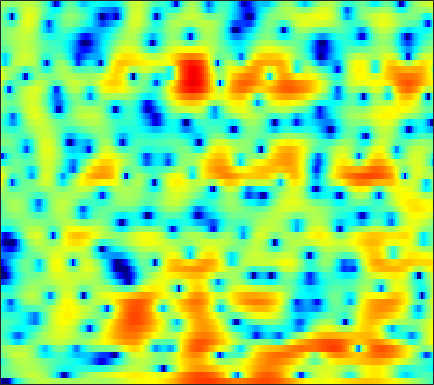

Data behind this chart, as committed beside it:
-16.659, -20.91, -33.08, -19.971, -14.954, -10.664, -7.7174, -5.9902, -4.1785, -2.7117, -1.5237, -0.78321, 0.044691, 0.71937, 1.1355, 1.5832, 1.9241, 2.1138, 2.2744, 2.3353, 2.3197, 2.2737, 2.1745, 2.0314
-1.687, -1.628, -1.494, -1.277, -1.047, -0.6585, -0.1942, 0.1856, 0.7039, 1.207, 1.662, 1.96, 2.285, 2.519, 2.627, 2.675, 2.6, 2.46, 2.152, 1.698, 1.079, 0.4891, -0.4879, -1.726
-1.908, -1.558, -1.077, -0.6064, -0.2647, 0.1674, 0.5674, 0.8415, 1.167, 1.442, 1.657, 1.777, 1.873, 1.901, 1.874, 1.774, 1.586, 1.393, 1.065, 0.6564, 0.1661, -0.244, -0.8519, -1.512
-3.887, -2.807, -1.615, -0.6467, -0.04078, 0.6297, 1.155, 1.467, 1.78, 1.982, 2.08, 2.083, 2.004, 1.832, 1.652, 1.349, 0.9851, 0.6807, 0.2643, -0.1657, -0.5837, -0.8812, -1.248, -1.584
-1.033, -0.3243, 0.5194, 1.236, 1.701, 2.209, 2.589, 2.788, 2.946, 2.967, 2.857, 2.678, 2.297, 1.742, 1.187, 0.2712, -0.8757, -1.876, -3.333, -4.725, -5.675, -5.858, -5.42, -4.623
-0.007678, 0.4846, 0.995, 1.356, 1.55, 1.722, 1.837, 1.899, 1.964, 2.008, 2.025, 1.986, 1.821, 1.483, 1.08, 0.2911, -0.8438, -1.967, -3.866, -6.061, -7.572, -7.302, -5.515, -3.56
-1.6, -1.579, -1.854, -2.481, -3.18, -4.422, -5.843, -6.749, -7.13, -6.253, -4.72, -3.549, -2.209, -1.186, -0.6006, -0.0427, 0.3129, 0.4896, 0.6548, 0.8052, 1.01, 1.214, 1.553, 1.931
-2.199, -2.604, -3.367, -4.43, -5.476, -7.267, -9.417, -10.99, -11.85, -10.43, -8.215, -6.663, -4.936, -3.546, -2.685, -1.71, -0.8899, -0.3466, 0.3078, 0.9141, 1.468, 1.849, 2.321, 2.733
-1.924, -2.156, -2.545, -3.009, -3.398, -3.934, -4.439, -4.743, -5.019, -5.135, -5.097, -4.992, -4.795, -4.509, -4.231, -3.745, -3.12, -2.546, -1.687, -0.7624, 0.1694, 0.8354, 1.658, 2.38
-2.099, -2.037, -2.061, -2.192, -2.332, -2.576, -2.903, -3.179, -3.607, -4.146, -4.849, -5.518, -6.658, -8.12, -9.423, -10.89, -10.69, -9.14, -6.457, -3.975, -1.896, -0.5788, 0.9044, 2.109
-3.124, -3.102, -3.192, -3.357, -3.466, -3.564, -3.644, -3.684, -3.808, -4.063, -4.51, -5.022, -6.033, -7.477, -8.793, -10.36, -10.35, -8.956, -6.387, -3.959, -1.94, -0.6571, 0.7892, 1.989
-4.057, -4.976, -6.448, -7.966, -8.764, -8.711, -7.53, -6.406, -5.024, -3.942, -3.202, -2.841, -2.559, -2.425, -2.357, -2.264, -2.071, -1.835, -1.415, -0.9048, -0.3241, 0.1444, 0.812, 1.516
-2.657, -4.114, -6.627, -10.02, -12.6, -12.05, -8.425, -6.003, -3.597, -1.836, -0.5686, 0.1289, 0.7989, 1.219, 1.378, 1.416, 1.26, 1.027, 0.5227, -0.2165, -1.176, -1.933, -2.639, -2.418
-1.546, -2.078, -2.688, -3.074, -3.164, -2.915, -2.309, -1.696, -0.7933, 0.1024, 0.8943, 1.389, 1.897, 2.205, 2.3, 2.227, 1.893, 1.434, 0.4997, -0.9327, -3.105, -5.479, -9.81, -11.03
-5.128, -5.262, -5.221, -4.892, -4.506, -3.861, -3.086, -2.479, -1.658, -0.8897, -0.2023, 0.2461, 0.7358, 1.086, 1.243, 1.334, 1.268, 1.114, 0.7866, 0.3591, -0.09976, -0.3994, -0.616, -0.4843
-13.33, -13.46, -12.48, -10.76, -9.342, -7.529, -5.898, -4.814, -3.534, -2.469, -1.582, -1.037, -0.4663, -0.04069, 0.2, 0.4279, 0.5865, 0.681, 0.7941, 0.9175, 1.067, 1.211, 1.439, 1.719
-26.6, -28.67, -21.21, -15.73, -12.86, -9.765, -7.37, -5.886, -4.256, -2.992, -2.043, -1.523, -1.054, -0.795, -0.7088, -0.6979, -0.6973, -0.6194, -0.3624, 0.09094, 0.7013, 1.217, 1.904, 2.521
-21.19, -19.02, -15.82, -12.74, -10.56, -8.01, -5.839, -4.49, -3.01, -1.903, -1.142, -0.8127, -0.6985, -1.026, -1.595, -2.81, -4.514, -5.774, -6.085, -4.141, -1.591, 0.09506, 1.906, 3.222
-15.58, -14.22, -12.05, -9.921, -8.495, -6.721, -5.148, -4.065, -2.834, -1.815, -1.087, -0.7504, -0.6289, -0.9692, -1.573, -2.94, -5.072, -6.929, -7.641, -4.926, -1.732, 0.2166, 2.182, 3.555
-10.45, -10.74, -10.77, -10.38, -9.924, -9.038, -7.938, -6.988, -5.67, -4.38, -3.252, -2.532, -1.806, -1.309, -1.092, -0.9459, -0.8412, -0.7192, -0.3821, 0.2126, 0.9707, 1.584, 2.371, 3.021
-11.48, -12.72, -14.24, -15.57, -16.18, -16.02, -14.33, -12.41, -9.685, -7.205, -5.081, -3.761, -2.311, -1.185, -0.518, 0.162, 0.6717, 0.9708, 1.28, 1.529, 1.749, 1.893, 2.085, 2.303
-14.36, -17.27, -20.6, -22.57, -24.35, -27.65, -21.25, -15.88, -10.76, -7.068, -4.28, -2.648, -0.901, 0.4183, 1.172, 1.901, 2.336, 2.487, 2.476, 2.225, 1.762, 1.305, 0.63, 0.1122
-11.76, -14.94, -17.59, -15.84, -13.94, -11.58, -9.217, -7.389, -5.012, -2.869, -1.007, 0.1775, 1.485, 2.478, 3.024, 3.5, 3.674, 3.6, 3.22, 2.439, 1.141, -0.2848, -3.179, -8.344
-4.58, -5.202, -5.676, -5.646, -5.318, -4.584, -3.645, -2.868, -1.805, -0.7865, 0.1411, 0.7599, 1.439, 1.945, 2.209, 2.395, 2.398, 2.274, 1.911, 1.325, 0.4885, -0.3027, -1.492, -2.575
-2.151, -2.259, -2.248, -2.13, -1.948, -1.623, -1.226, -0.9124, -0.5015, -0.1255, 0.192, 0.3746, 0.5332, 0.6017, 0.5994, 0.5335, 0.4285, 0.3314, 0.1859, 0.04919, -0.08243, -0.1637, -0.2164, -0.17
-1.452, -1.154, -0.7584, -0.3875, -0.1401, 0.1449, 0.3716, 0.4944, 0.5799, 0.5699, 0.4355, 0.2438, -0.1143, -0.5851, -0.991, -1.532, -1.991, -2.19, -2.183, -1.894, -1.39, -0.9452, -0.3397, 0.2388
-1.802, -0.9127, -0.01376, 0.6604, 1.03, 1.375, 1.554, 1.59, 1.501, 1.234, 0.7641, 0.264, -0.6497, -1.91, -3.131, -5.17, -7.555, -8.994, -8.801, -6.577, -4.187, -2.667, -1.041, 0.1974
-1.565, -0.6014, 0.3278, 0.9333, 1.243, 1.494, 1.595, 1.576, 1.424, 1.107, 0.6051, 0.07936, -0.8957, -2.247, -3.586, -5.985, -9.179, -11.6, -11.24, -7.738, -4.656, -2.905, -1.112, 0.2066
0.2988, 0.4168, 0.4912, 0.4709, 0.4148, 0.3338, 0.2775, 0.241, 0.1812, 0.08165, -0.1067, -0.329, -0.7463, -1.271, -1.719, -2.333, -2.799, -2.953, -2.802, -2.257, -1.478, -0.8606, -0.1113, 0.5036
2.272, 1.534, 0.4153, -0.7467, -1.534, -2.242, -2.386, -2.173, -1.671, -1.16, -0.8065, -0.6461, -0.5077, -0.4654, -0.4339, -0.3543, -0.1966, -0.0136, 0.2786, 0.625, 0.9201, 1.1, 1.21, 1.151
4.484, 3.004, 0.437, -3.124, -6.979, -13.99, -10.56, -6.657, -3.593, -1.938, -1.103, -0.8225, -0.7438, -0.7528, -0.6559, -0.2215, 0.4967, 1.131, 1.973, 2.63, 3.034, 3.112, 2.914, 2.294
5.438, 4.129, 2.178, -0.06973, -1.734, -3.299, -3.42, -2.801, -1.933, -1.532, -1.73, -2.401, -4.233, -7.124, -9.301, -7.831, -3.717, -1.286, 1.063, 2.563, 3.438, 3.7, 3.56, 2.847
2.929, 2.158, 1.316, 0.6065, 0.2066, -0.1613, -0.4106, -0.5338, -0.7448, -1.127, -1.856, -2.678, -4.211, -6.074, -7.019, -6.091, -3.536, -1.644, 0.4135, 1.869, 2.756, 3.111, 3.14, 2.711
-4.007, -4.394, -3.731, -2.643, -1.978, -1.335, -0.9735, -0.8794, -0.914, -1.089, -1.4, -1.661, -1.856, -1.865, -1.633, -1.027, -0.1272, 0.6294, 1.613, 2.439, 3.01, 3.237, 3.263, 2.978
-14.79, -13.85, -8.166, -4.886, -3.42, -2.294, -1.79, -1.736, -1.983, -2.487, -2.995, -3.251, -3.253, -2.678, -1.961, -0.7904, 0.4138, 1.271, 2.248, 3.006, 3.51, 3.69, 3.706, 3.446
-2.024, -2.255, -2.075, -1.697, -1.455, -1.33, -1.582, -2.05, -3.172, -5.011, -7.905, -10.95, -13.58, -9.245, -5.92, -2.642, -0.3005, 1.041, 2.381, 3.304, 3.854, 4.061, 4.047, 3.718
0.3049, 0.1393, -0.04996, -0.242, -0.4179, -0.7418, -1.242, -1.779, -2.764, -4.149, -5.921, -7.188, -7.688, -6.034, -4.172, -1.839, 0.08816, 1.212, 2.36, 3.128, 3.567, 3.692, 3.577, 3.15
-0.4976, -0.5995, -0.8199, -1.064, -1.256, -1.521, -1.759, -1.931, -2.133, -2.3, -2.346, -2.253, -1.903, -1.261, -0.6441, 0.2735, 1.149, 1.718, 2.327, 2.727, 2.907, 2.878, 2.651, 2.198
-1.895, -2.13, -2.58, -3.107, -3.465, -3.766, -3.752, -3.513, -2.977, -2.274, -1.52, -0.9617, -0.2277, 0.4636, 0.9576, 1.549, 2.031, 2.319, 2.569, 2.666, 2.588, 2.426, 2.082, 1.601
-2.421, -3.092, -4.38, -6.255, -7.963, -9.963, -9.758, -8.041, -5.433, -3.206, -1.444, -0.3787, 0.7813, 1.677, 2.204, 2.716, 3.035, 3.157, 3.145, 2.959, 2.602, 2.24, 1.644, 0.9598
-1.309, -2.118, -3.686, -6.008, -8.423, -12.09, -11.74, -8.659, -4.993, -2.281, -0.3113, 0.842, 2.039, 2.91, 3.365, 3.745, 3.88, 3.816, 3.528, 2.994, 2.235, 1.509, 0.3505, -0.9766
0.1526, -0.3172, -1.095, -1.87, -2.369, -2.696, -2.487, -1.974, -0.9749, 0.1506, 1.24, 1.965, 2.743, 3.305, 3.575, 3.732, 3.633, 3.383, 2.818, 1.959, 0.7702, -0.351, -2.215, -4.624
0.7994, 0.3559, -0.2169, -0.6695, -0.8465, -0.8478, -0.5637, -0.204, 0.42, 1.096, 1.779, 2.244, 2.749, 3.091, 3.231, 3.219, 2.964, 2.61, 1.875, 0.8393, -0.5265, -1.781, -3.738, -6.01
1.01, -0.02422, -1.343, -2.3, -2.538, -2.187, -1.333, -0.5845, 0.3864, 1.267, 1.994, 2.44, 2.936, 3.276, 3.413, 3.414, 3.191, 2.847, 2.126, 1.065, -0.351, -1.704, -3.879, -6.451
1.38, -0.9384, -5.417, -13.34, -15.27, -7.558, -3.582, -1.753, -0.1627, 0.8975, 1.643, 2.09, 2.622, 3.099, 3.387, 3.657, 3.717, 3.573, 3.128, 2.334, 1.126, -0.04877, -2.16, -5.125
3.131, 1.5, -0.8334, -2.784, -3.382, -3.02, -2.198, -1.731, -1.497, -1.728, -2.104, -2.164, -1.699, -0.6239, 0.3064, 1.371, 2.077, 2.365, 2.417, 2.151, 1.6, 1.041, 0.1416, -0.8176
4.261, 3.342, 2.187, 1.261, 0.6988, 0.09594, -0.5541, -1.238, -2.651, -5.153, -9.993, -18.59, -14.67, -6.748, -3.787, -1.431, -0.1584, 0.3388, 0.5392, 0.4135, 0.1734, -0.03369, -0.1672, -0.1272
3.253, 2.374, 1.559, 1.188, 1.114, 1.101, 0.9617, 0.6801, -0.021, -1.026, -2.22, -2.784, -2.685, -1.76, -0.971, -0.2287, -0.02498, -0.2742, -1.107, -2.429, -3.825, -4.344, -3.829, -2.446
-2.513, -5.527, -6.883, -4.016, -1.855, 0.1882, 1.486, 2.103, 2.546, 2.713, 2.709, 2.674, 2.616, 2.519, 2.37, 1.946, 1.139, 0.156, -1.846, -5.085, -10.94, -18.63, -11.06, -5.41
-4.093, -6.13, -6.845, -4.7, -2.775, -0.6917, 0.8073, 1.626, 2.398, 2.868, 3.134, 3.192, 3.132, 2.907, 2.619, 2.067, 1.272, 0.5247, -0.6634, -1.964, -3.084, -3.568, -3.501, -2.872
-1.431, -1.612, -1.54, -1.102, -0.6087, 0.1525, 0.8919, 1.375, 1.903, 2.275, 2.486, 2.542, 2.481, 2.271, 2.019, 1.565, 0.9914, 0.5051, -0.1822, -0.8518, -1.438, -1.763, -2.053, -2.199
-0.8128, -0.5908, -0.2652, 0.1088, 0.419, 0.8514, 1.282, 1.582, 1.919, 2.173, 2.305, 2.333, 2.248, 2.027, 1.773, 1.319, 0.767, 0.2933, -0.3706, -1.03, -1.631, -2.015, -2.424, -2.699
-0.6454, -0.2803, 0.1303, 0.5026, 0.7783, 1.148, 1.52, 1.795, 2.131, 2.397, 2.568, 2.608, 2.531, 2.285, 1.979, 1.416, 0.6712, 0.008864, -0.9892, -2.052, -3.048, -3.674, -4.2, -4.348
-0.4405, -0.1824, 0.04006, 0.2017, 0.344, 0.638, 1.074, 1.478, 2.061, 2.596, 3.014, 3.199, 3.256, 3.064, 2.741, 2.054, 1.029, 0.02796, -1.679, -3.859, -6.524, -8.595, -10.1, -9.008
-0.4014, -0.5996, -1.205, -2.071, -2.669, -2.853, -1.975, -0.8529, 0.732, 2.103, 3.115, 3.638, 4.009, 4.019, 3.793, 3.157, 2.125, 1.046, -0.8559, -3.449, -7.039, -10.61, -14.04, -10.75
-0.5472, -1.24, -2.964, -6.15, -10.57, -41.17, -10.02, -5.144, -1.351, 1.018, 2.558, 3.333, 3.939, 4.135, 4.038, 3.61, 2.866, 2.106, 0.8586, -0.5994, -2.102, -3.078, -3.951, -4.18
0.2651, -0.1576, -1.029, -2.106, -2.815, -3.161, -2.453, -1.454, 0.01917, 1.316, 2.308, 2.839, 3.278, 3.427, 3.354, 3.044, 2.49, 1.94, 1.029, -0.04305, -1.239, -2.17, -3.439, -4.594
1.501, 1.372, 1.135, 0.893, 0.7545, 0.7117, 0.8534, 1.073, 1.442, 1.835, 2.175, 2.352, 2.481, 2.459, 2.341, 2.031, 1.55, 1.076, 0.2932, -0.6889, -1.929, -3.108, -5.144, -8.145
